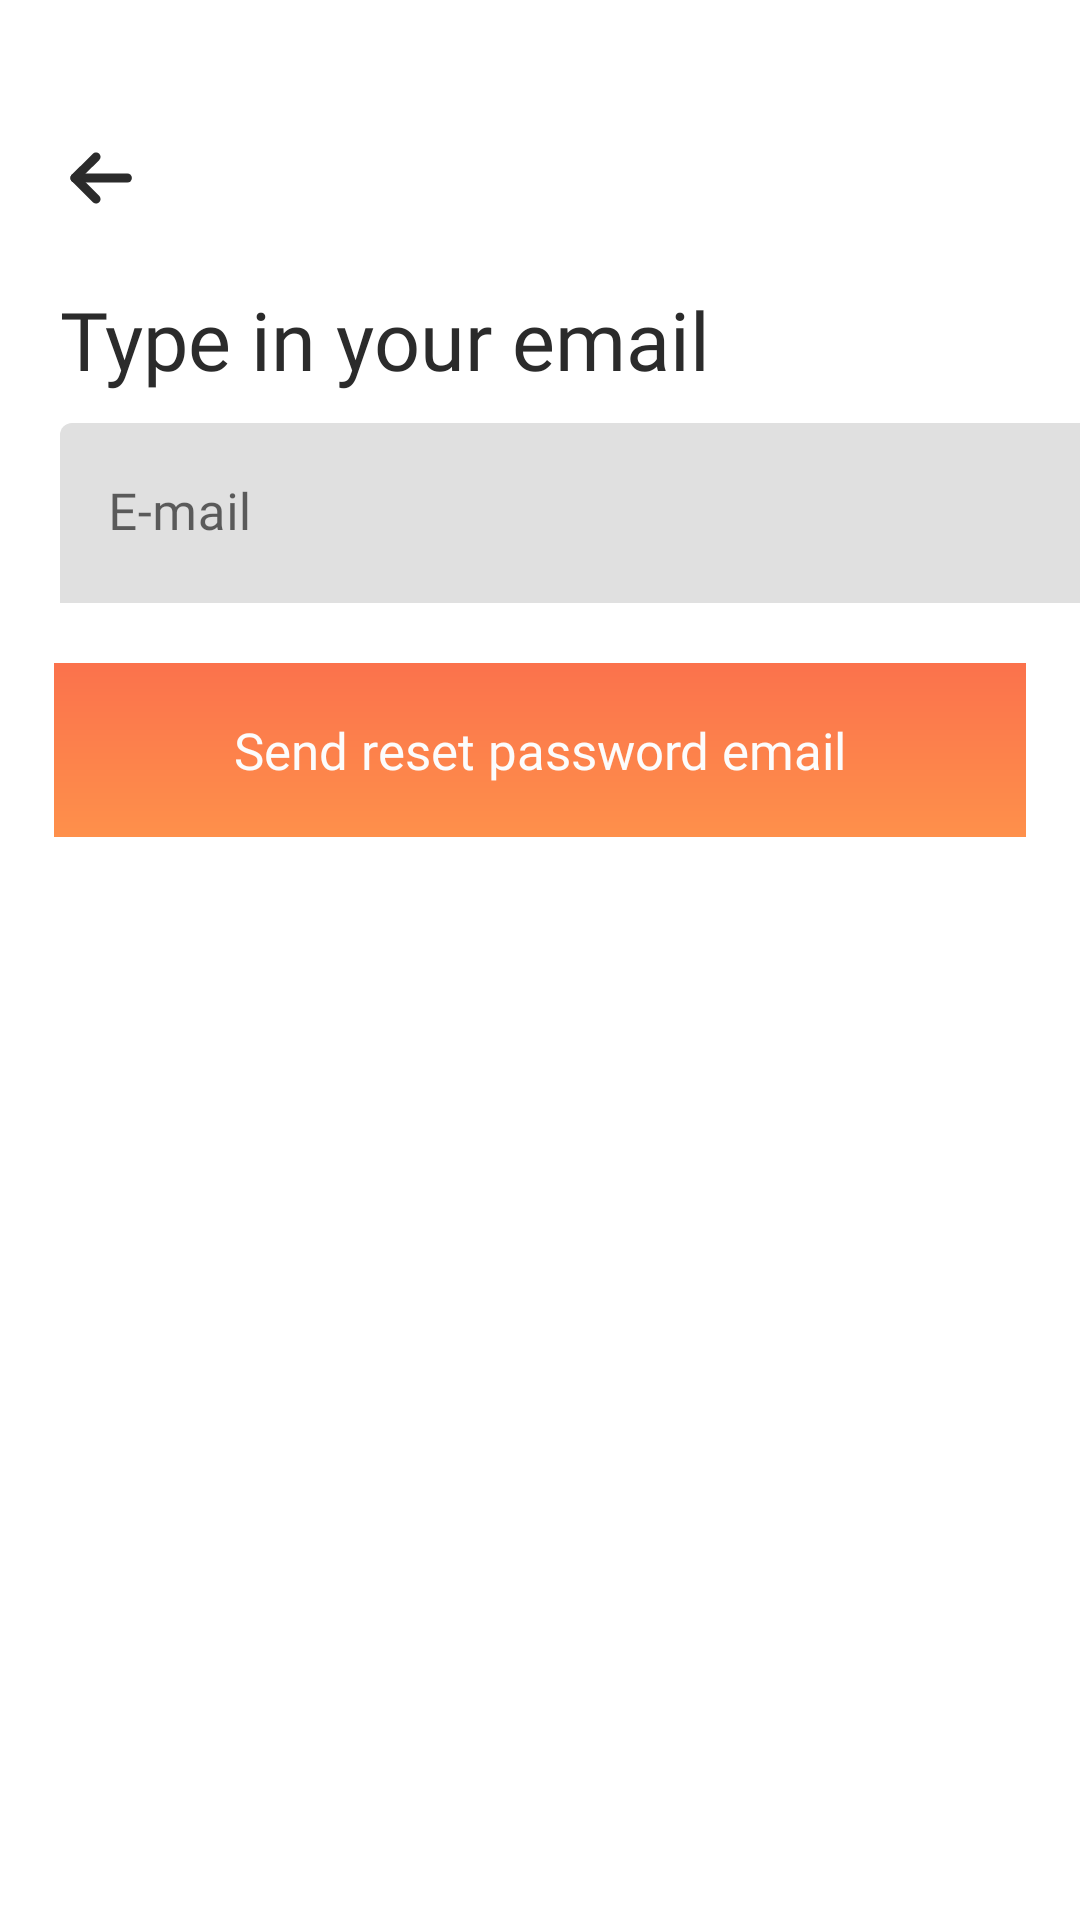

Produce the Android XML layout that renders to this screen, including the resource entries it uses.
<!-- AndroidManifest.xml: application theme Theme.Project_CS426_RunningApp -->
<!-- res/layout/fragment_forgot_password.xml -->
<?xml version="1.0" encoding="utf-8"?>
<androidx.constraintlayout.widget.ConstraintLayout xmlns:android="http://schemas.android.com/apk/res/android"
    xmlns:app="http://schemas.android.com/apk/res-auto"
    xmlns:tools="http://schemas.android.com/tools"
    android:layout_width="match_parent"
    android:layout_height="match_parent"
    tools:context=".fragments.ForgotPasswordFragment">

    <ImageView
        android:id="@+id/forgot_password_return_button"
        android:layout_width="wrap_content"
        android:layout_height="wrap_content"
        android:layout_marginStart="20dp"
        android:layout_marginTop="45dp"
        android:importantForAccessibility="no"
        android:src="@drawable/return_button"
        app:layout_constraintStart_toStartOf="parent"
        app:layout_constraintTop_toTopOf="parent" />

    <androidx.constraintlayout.widget.ConstraintLayout
        android:id="@+id/already_have_account_box"
        android:layout_width="wrap_content"
        android:layout_height="wrap_content"
        android:layout_marginTop="22dp"
        app:layout_constraintStart_toStartOf="@id/forgot_password_return_button"
        app:layout_constraintTop_toBottomOf="@id/forgot_password_return_button">

        <TextView
            android:id="@+id/type_in_your_email_text"
            android:layout_width="wrap_content"
            android:layout_height="wrap_content"
            android:fontFamily="@font/poppins700"
            android:text="Type in your email"
            android:textColor="#2B2B2B"
            android:textSize="27sp"
            app:layout_constraintStart_toStartOf="parent"
            app:layout_constraintTop_toTopOf="parent" />

    </androidx.constraintlayout.widget.ConstraintLayout>

    <androidx.constraintlayout.widget.ConstraintLayout
        android:id="@+id/email_password_box"
        android:layout_width="wrap_content"
        android:layout_height="wrap_content"
        android:layout_marginTop="10dp"
        app:layout_constraintStart_toStartOf="@id/already_have_account_box"
        app:layout_constraintTop_toBottomOf="@id/already_have_account_box">

        <com.google.android.material.textfield.TextInputLayout
            android:id="@+id/login_screen_email_input_layout"
            android:layout_width="350dp"
            android:layout_height="60dp"
            android:background="@drawable/rounded_bottom_nav_view_background"
            android:hint="E-mail"
            app:boxStrokeWidth="0dp"
            app:boxStrokeWidthFocused="0dp"
            app:layout_constraintStart_toStartOf="parent"
            app:layout_constraintTop_toTopOf="parent">

            <com.google.android.material.textfield.TextInputEditText
                android:id="@+id/reset_email_edit_text"
                android:layout_width="match_parent"
                android:layout_height="60dp"
                android:background="@drawable/custom_edit_text"
                android:ems="12"
                android:fontFamily="@font/poppins500"
                android:importantForAccessibility="no"
                android:inputType="textEmailAddress"
                android:textColor="#2B2B2B"
                android:textSize="17sp"
                app:layout_constraintStart_toStartOf="@id/login_screen_email_input_layout"
                app:layout_constraintTop_toTopOf="@id/login_screen_email_input_layout"
                tools:ignore="TouchTargetSizeCheck" />

        </com.google.android.material.textfield.TextInputLayout>
    </androidx.constraintlayout.widget.ConstraintLayout>

    <TextView
        android:id="@+id/forgot_password_send_email_button"
        android:layout_width="324dp"
        android:layout_height="58dp"
        android:layout_gravity="center_horizontal"
        android:layout_marginTop="20dp"
        android:background="@drawable/linear_orange_color"
        android:fontFamily="@font/poppins700"
        android:gravity="center"
        android:text="Send reset password email"
        android:textAllCaps="false"
        android:textColor="#FCFCFC"
        android:textSize="17sp"
        app:layout_constraintEnd_toEndOf="parent"
        app:layout_constraintHorizontal_bias="0.5"
        app:layout_constraintStart_toStartOf="parent"
        app:layout_constraintTop_toBottomOf="@+id/email_password_box" />


</androidx.constraintlayout.widget.ConstraintLayout>
<!-- resources referenced by this layout -->
<resources>
  <!-- drawable linear_orange_color (drawable) -->
  <?xml version="1.0" encoding="utf-8"?>
  <shape xmlns:android="http://schemas.android.com/apk/res/android"
      android:shape="rectangle">
      <gradient
          android:startColor="#FE904B"
          android:endColor="#FB724C"
          android:angle="90" />
  </shape>
  <!-- drawable return_button (drawable) -->
  <vector xmlns:android="http://schemas.android.com/apk/res/android"
      android:width="28dp"
      android:height="28dp"
      android:viewportWidth="28"
      android:viewportHeight="28">
    <path
        android:pathData="M4.958,14.32L22.458,14.32"
        android:strokeLineJoin="round"
        android:strokeWidth="3"
        android:fillColor="#00000000"
        android:strokeColor="#2B2B2B"
        android:strokeLineCap="round"/>
    <path
        android:pathData="M12.016,21.348L4.958,14.321L12.016,7.291"
        android:strokeLineJoin="round"
        android:strokeWidth="3"
        android:fillColor="#00000000"
        android:strokeColor="#2B2B2B"
        android:strokeLineCap="round"/>
  </vector>
  <!-- drawable rounded_bottom_nav_view_background (drawable) -->
  <?xml version="1.0" encoding="utf-8"?>
  <shape xmlns:android="http://schemas.android.com/apk/res/android">
      <corners android:radius="20dp"/>
      <solid android:color="#F7F8FB"/>
  </shape>
  <style name="Theme.Project_CS426_RunningApp" parent="Theme.MaterialComponents.DayNight.DarkActionBar">
          
          <item name="colorPrimary">@color/purple_500</item>
          <item name="colorPrimaryVariant">@color/purple_700</item>
          <item name="colorOnPrimary">@color/white</item>
          
          <item name="colorSecondary">@color/teal_200</item>
          <item name="colorSecondaryVariant">@color/teal_700</item>
          <item name="colorOnSecondary">@color/black</item>
          
          <item name="android:statusBarColor">?attr/colorPrimaryVariant</item>
          
      </style>
  <color name="purple_500">#FF6200EE</color>
  <color name="purple_700">#FF3700B3</color>
  <color name="white">#FFFFFFFF</color>
  <color name="teal_200">#FF03DAC5</color>
  <color name="teal_700">#FF018786</color>
  <color name="black">#FF000000</color>
</resources>
